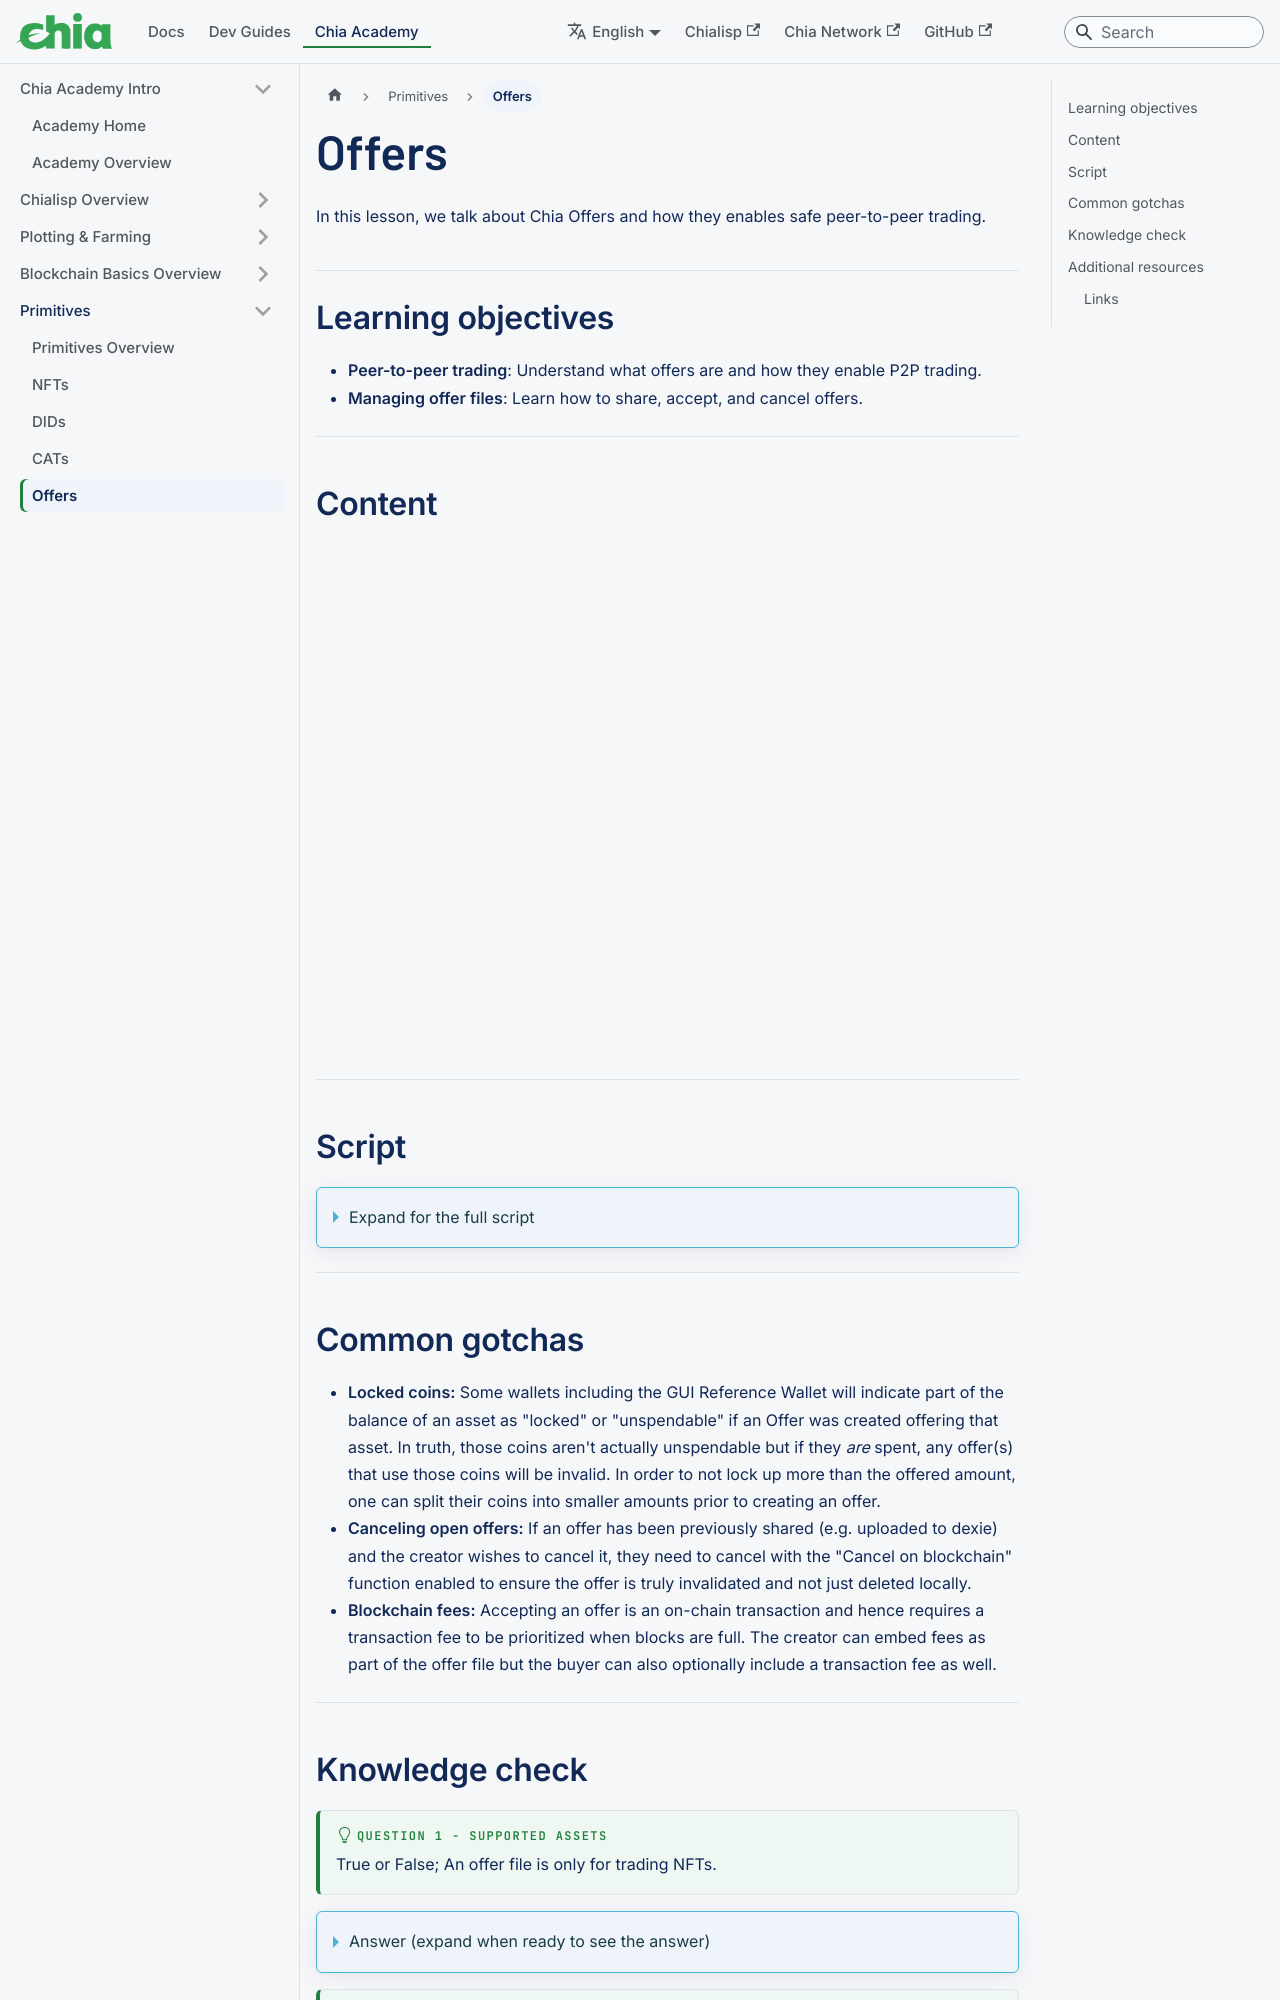

repository: Chia-Network/chia-docs · page: academy-offers/index.html · generator: docusaurus

---
title: Offers
slug: /academy-offers
---

In this lesson, we talk about Chia Offers and how they enables safe peer-to-peer trading.

## Learning objectives

- **Peer-to-peer trading**: Understand what offers are and how they enable P2P trading.
- **Managing offer files**: Learn how to share, accept, and cancel offers.

---

## Content

<div class="videoWrapper">
<iframe width="100%" height="504" src="https://www.youtube.com/embed/O7Anp-oPV_A" frameborder="0" allowfullscreen="allowfullscreen"></iframe>
</div>

---

## Script

<details>

<summary> Expand for the full script </summary>

0:00
Chia Offers are used to trade assets between two parties safely and securely in a direct, peer-to-peer transaction. They can be used to trade any combination of assets including XCH, CATs, and NFTs.

0:20
When an offer is accepted, the trade happens atomically, meaning the entirety of the trade settles simultaneously with no counterparty risk. The creator of an offer specifies the assets they wish to offer as well as the assets they wish to receive.

0:40
An offer file is then created, represented as a string of characters containing an incomplete and partially signed spend bundle. The creator can then share this offer file through any means, such as email, QR code, and offer file exchange services. Anyone that sees an offer file and wants to accept the trade can do so by signing and completing the other side of the spend bundle and submit it to the blockchain to be settled atomically.

1:00
Assets with smart contracts attached such as NFTs that include creator royalties are also enforced. If a creator wishes to cancel an existing offer, they can simply spend any of the assets offered to invalidate it.

1:20
Offers can also be set to automatically expire after a certain amount of time if nobody takes it. Offer files allow for true peer-to-peer transactions, introducing a new way to create safe and decentralized liquid markets for assets on the Chia blockchain.

</details>

---
